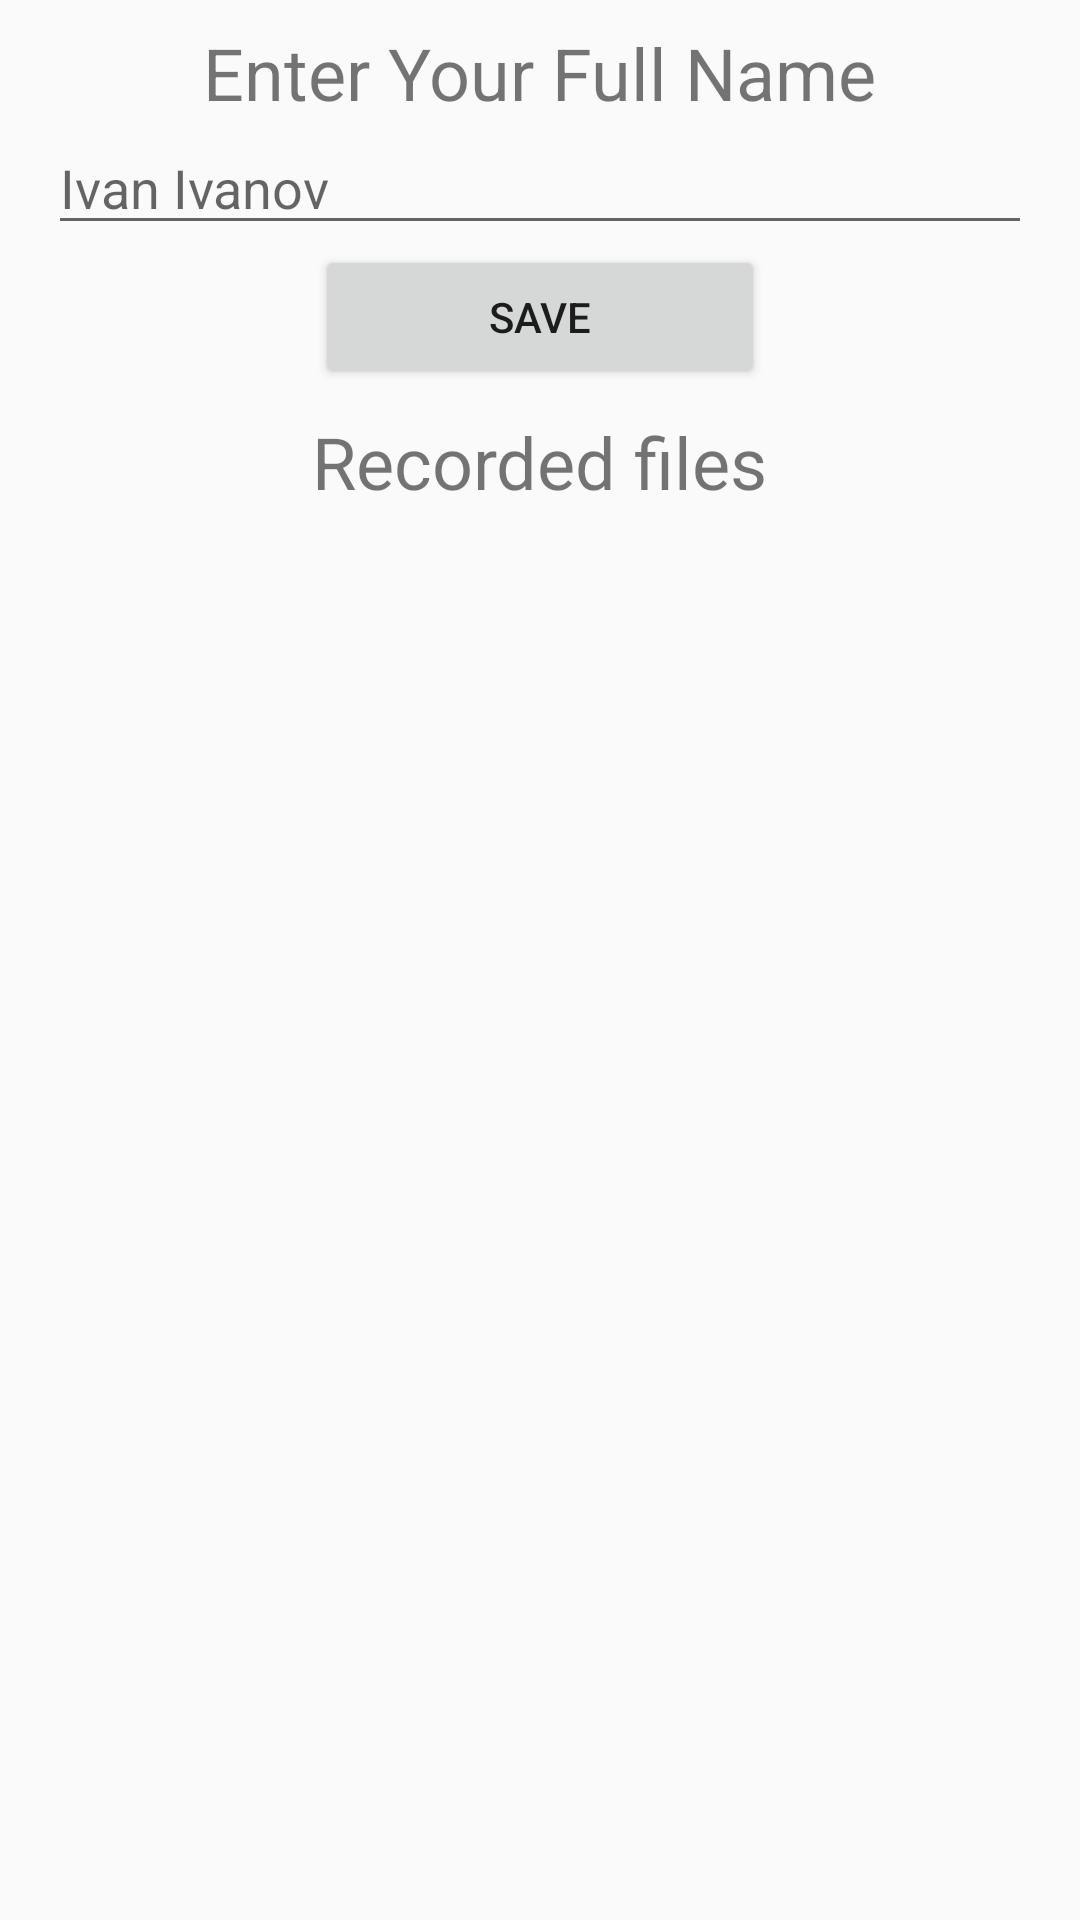

Reconstruct the res/layout file that produces this screen, plus the resources it refers to.
<!-- AndroidManifest.xml: application theme AppTheme -->
<!-- res/layout/set_filename.xml -->
<?xml version="1.0" encoding="utf-8"?>
<RelativeLayout xmlns:android="http://schemas.android.com/apk/res/android"
    android:layout_width="match_parent"
    android:layout_height="match_parent">

    <TextView
        android:id="@+id/text_enter_filename"
        android:layout_width="wrap_content"
        android:layout_height="wrap_content"
        android:layout_centerHorizontal="true"
        android:text="@string/enter_your_full_name"
        android:textSize="24sp"
        android:paddingTop="8dp"/>

    <EditText
        android:id="@+id/edittext_name"
        android:layout_width="match_parent"
        android:layout_height="wrap_content"
        android:layout_below="@+id/text_enter_filename"
        android:hint="@string/ivan_ivanov"
        android:imeOptions="actionSend"
        android:layout_marginRight="16dp"
        android:layout_marginLeft="16dp"/>

    <Button
        android:id="@+id/button_save_filename"
        android:layout_width="wrap_content"
        android:layout_height="wrap_content"
        android:layout_below="@+id/edittext_name"
        android:layout_centerHorizontal="true"
        android:text="@string/save"
        android:width="150dp"
        android:textSize="14sp"/>

    <TextView
        android:id="@+id/text_recorded_files"
        android:layout_width="wrap_content"
        android:layout_height="wrap_content"
        android:layout_below="@+id/button_save_filename"
        android:layout_centerHorizontal="true"
        android:text="@string/recorded_files"
        android:textSize="24sp"
        android:paddingTop="8dp"
        android:paddingBottom="8dp"/>

    <ListView
        android:id="@+id/files"
        android:layout_width="match_parent"
        android:layout_height="wrap_content"
        android:layout_below="@+id/text_recorded_files"
        android:drawSelectorOnTop="true"
        android:layout_marginLeft="16dp"
        android:layout_marginRight="16dp"

        >
    </ListView>
</RelativeLayout>
<!-- resources referenced by this layout -->
<resources>
  <string name="enter_your_full_name">Enter Your Full Name</string>
  <string name="ivan_ivanov" translatable="false">Ivan Ivanov</string>
  <string name="recorded_files">Recorded files</string>
  <string name="save">Save</string>
  <style name="AppTheme" parent="Theme.AppCompat.Light.DarkActionBar">
          
          <item name="colorPrimary">@color/colorPrimary</item>
          <item name="colorPrimaryDark">@color/colorPrimaryDark</item>
          <item name="colorAccent">@color/colorAccent</item>
      </style>
  <color name="colorPrimary">#3F51B5</color>
  <color name="colorPrimaryDark">#303F9F</color>
  <color name="colorAccent">#FF4081</color>
</resources>
